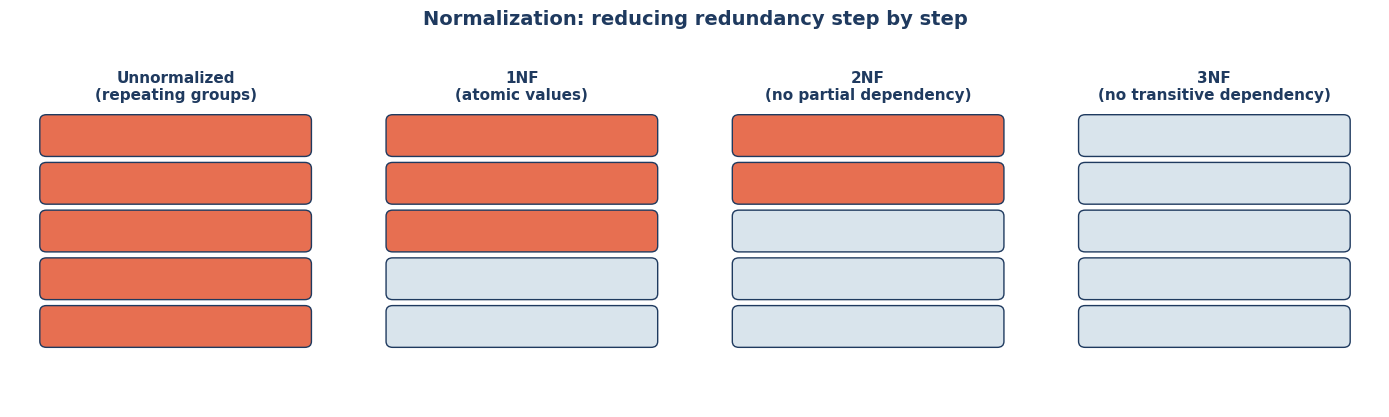
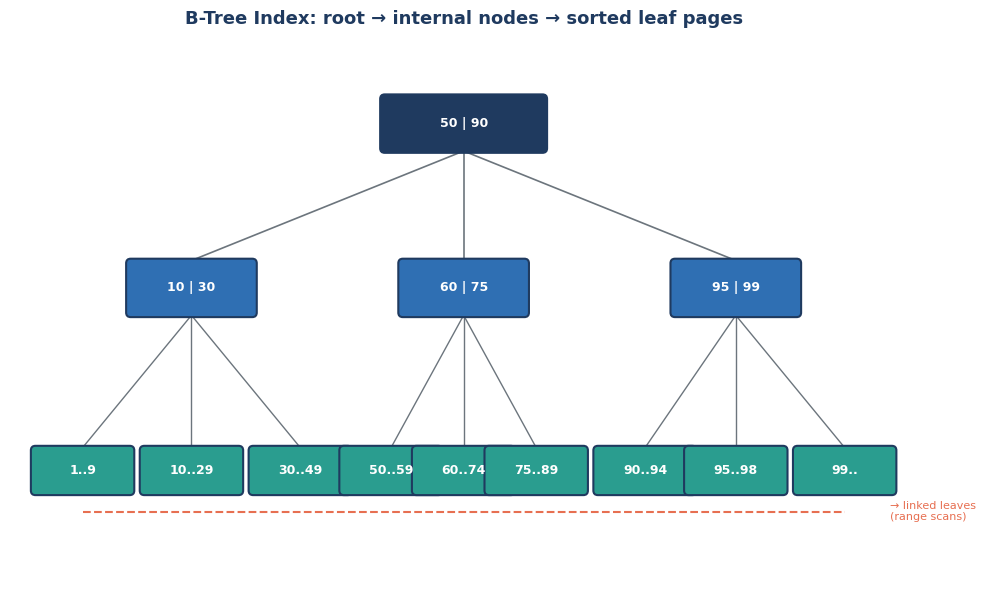
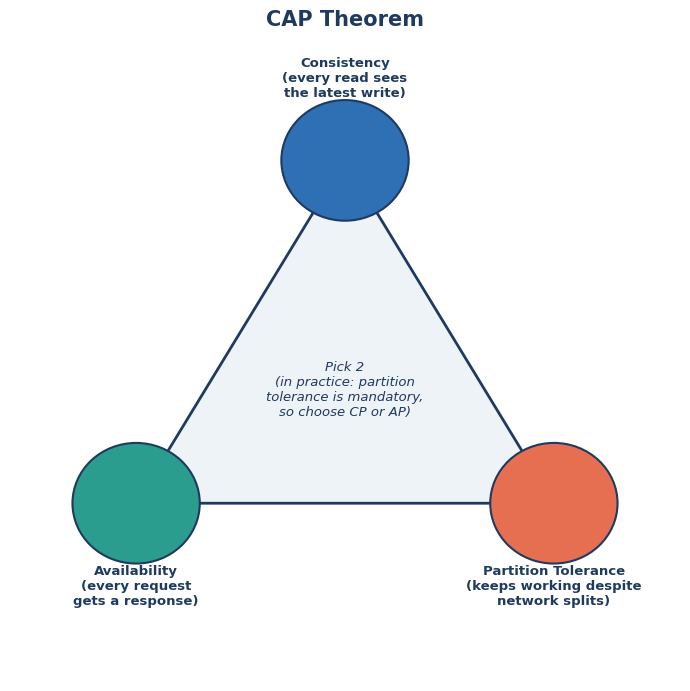
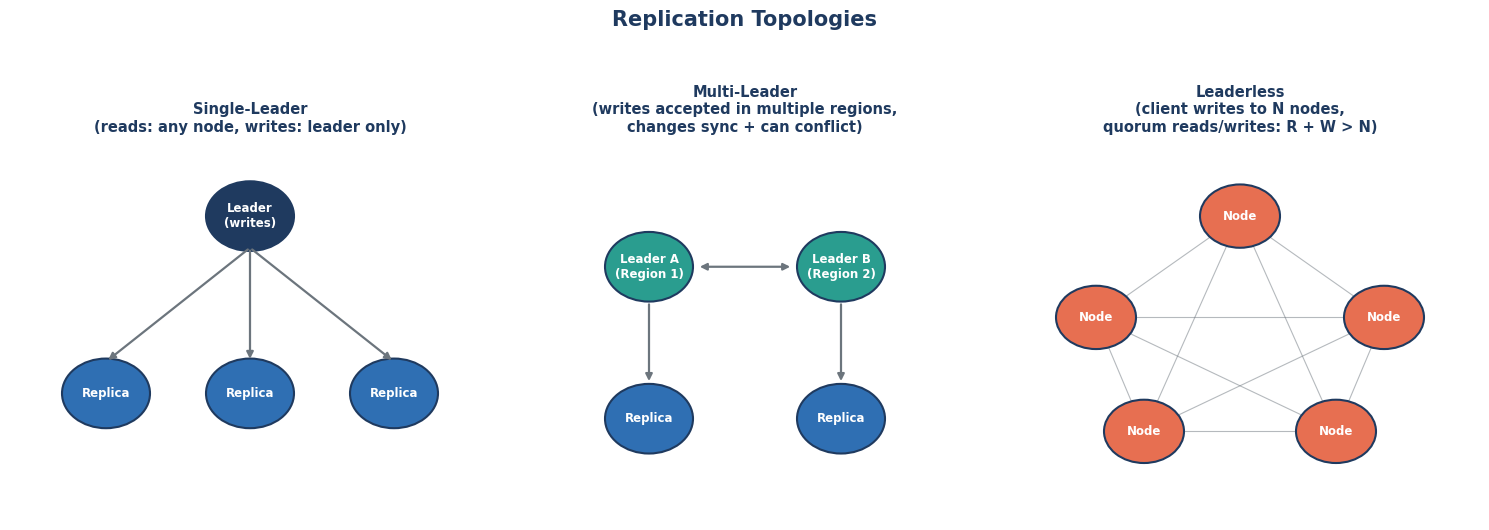
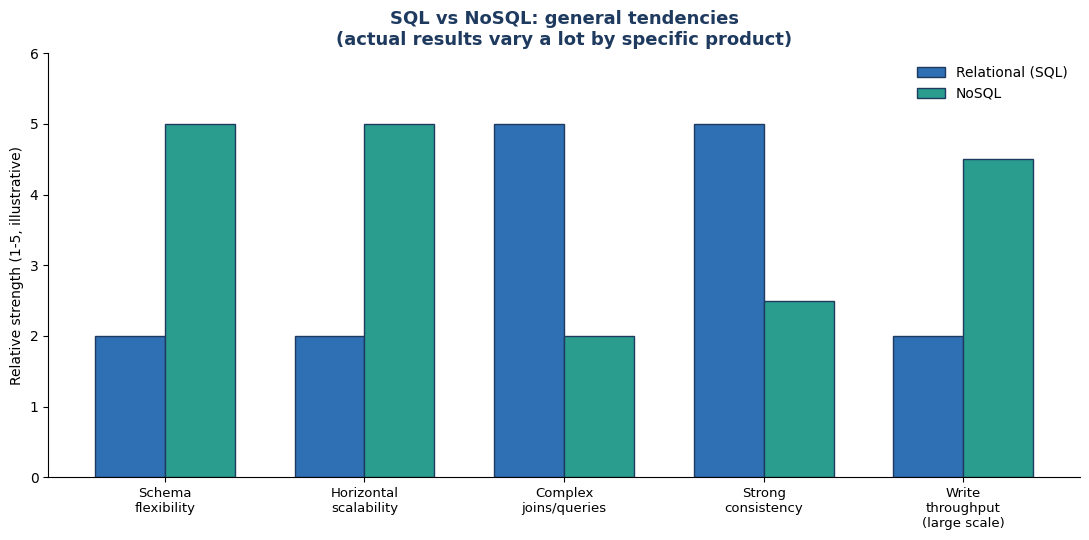
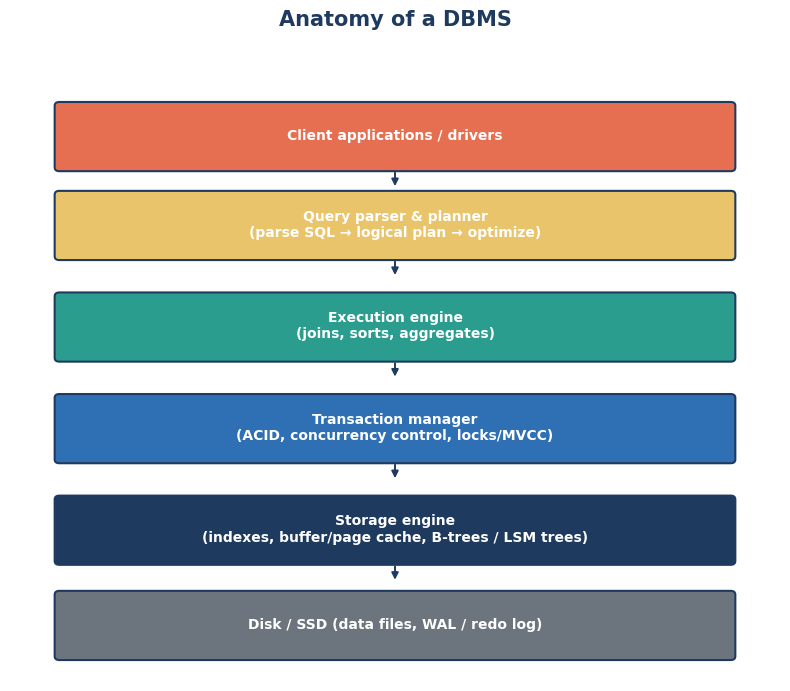
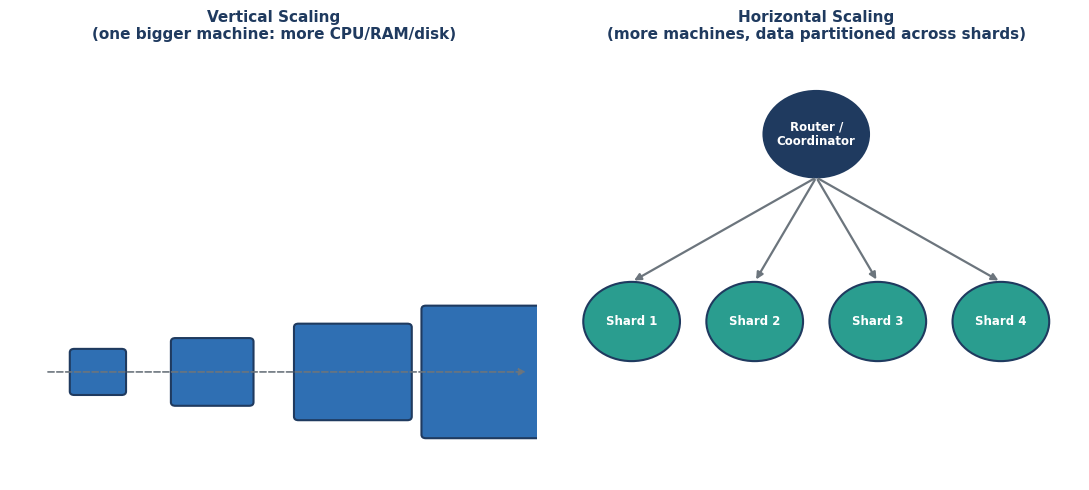

Write the Python code that produced these figures, in order.
"""
Generates static chart images used throughout the course.
Run: python3 generate_charts.py
Output: PNG files in this same directory (assets/images/).
"""
import matplotlib
matplotlib.use("Agg")
import matplotlib.pyplot as plt
import matplotlib.patches as mpatches
from matplotlib.patches import FancyBboxPatch, Circle
import numpy as np

plt.rcParams["font.family"] = "DejaVu Sans"

NAVY = "#1f3a5f"
BLUE = "#2f6fb3"
TEAL = "#2a9d8f"
ORANGE = "#e76f51"
GOLD = "#e9c46a"
GREY = "#6c757d"
LIGHT = "#f4f6f8"

# ---------------------------------------------------------------------------
# 1. Normalization forms - progressive table shrinking / redundancy removal
# ---------------------------------------------------------------------------
fig, axes = plt.subplots(1, 4, figsize=(14, 4))
titles = ["Unnormalized\n(repeating groups)", "1NF\n(atomic values)", "2NF\n(no partial dependency)", "3NF\n(no transitive dependency)"]
colors = [ORANGE, GOLD, TEAL, BLUE]
redundancy = [1.0, 0.75, 0.45, 0.15]
for ax, title, color, r in zip(axes, titles, colors, redundancy):
    ax.set_xlim(0, 1); ax.set_ylim(0, 1)
    ax.axis("off")
    ax.set_title(title, fontsize=11, fontweight="bold", color=NAVY)
    rows = 5
    for i in range(rows):
        redundant = i < int(rows * r)
        c = ORANGE if redundant else "#d9e4ec"
        rect = FancyBboxPatch((0.1, 0.85 - i*0.16), 0.8, 0.12,
                               boxstyle="round,pad=0.01,rounding_size=0.02",
                               linewidth=1, edgecolor=NAVY, facecolor=c)
        ax.add_patch(rect)
fig.suptitle("Normalization: reducing redundancy step by step", fontsize=14, fontweight="bold", color=NAVY, y=1.03)
plt.tight_layout()
plt.savefig("normalization-forms.png", dpi=150, bbox_inches="tight", facecolor="white")
plt.close()

# ---------------------------------------------------------------------------
# 2. B-Tree index structure
# ---------------------------------------------------------------------------
fig, ax = plt.subplots(figsize=(10, 6))
ax.set_xlim(0, 10); ax.set_ylim(0, 6); ax.axis("off")

def node(ax, x, y, label, color=BLUE, w=1.4, h=0.6):
    rect = FancyBboxPatch((x - w/2, y - h/2), w, h, boxstyle="round,pad=0.02,rounding_size=0.05",
                           linewidth=1.5, edgecolor=NAVY, facecolor=color)
    ax.add_patch(rect)
    ax.text(x, y, label, ha="center", va="center", fontsize=9, color="white", fontweight="bold")

# root
node(ax, 5, 5, "50 | 90", NAVY, w=1.8)
# level 2
node(ax, 2, 3.2, "10 | 30", BLUE)
node(ax, 5, 3.2, "60 | 75", BLUE)
node(ax, 8, 3.2, "95 | 99", BLUE)
# connections root -> level2
for x in [2, 5, 8]:
    ax.plot([5, x], [4.7, 3.5], color=GREY, lw=1.2, zorder=0)

# leaf level
leaves = [
    (0.8, "1..9"), (2, "10..29"), (3.2, "30..49"),
    (4.2, "50..59"), (5, "60..74"), (5.8, "75..89"),
    (7, "90..94"), (8, "95..98"), (9.2, "99..")
]
parents = [2,2,2, 5,5,5, 8,8,8]
for (x, label), px in zip(leaves, parents):
    node(ax, x, 1.2, label, TEAL, w=1.1, h=0.5)
    ax.plot([px, x], [2.9, 1.45], color=GREY, lw=1, zorder=0)

# leaf chain (sequential pointers)
xs = [x for x, _ in leaves]
ax.plot(xs, [0.75]*len(xs), color=ORANGE, lw=1.5, linestyle="--", zorder=0)
ax.text(9.7, 0.75, "→ linked leaves\n(range scans)", fontsize=8, color=ORANGE, va="center")

ax.set_title("B-Tree Index: root → internal nodes → sorted leaf pages", fontsize=13, fontweight="bold", color=NAVY)
plt.tight_layout()
plt.savefig("btree-index.png", dpi=150, bbox_inches="tight", facecolor="white")
plt.close()

# ---------------------------------------------------------------------------
# 3. CAP theorem triangle
# ---------------------------------------------------------------------------
fig, ax = plt.subplots(figsize=(7, 7))
ax.set_xlim(0, 10); ax.set_ylim(0, 10); ax.axis("off")

import math
cx, cy, r = 5, 4.6, 3.6
angles = [90, 210, 330]
labels = ["Consistency\n(every read sees\nthe latest write)",
          "Availability\n(every request\ngets a response)",
          "Partition Tolerance\n(keeps working despite\nnetwork splits)"]
colors3 = [BLUE, TEAL, ORANGE]
pts = []
for a in angles:
    x = cx + r*math.cos(math.radians(a))
    y = cy + r*math.sin(math.radians(a))
    pts.append((x, y))

triangle = plt.Polygon(pts, closed=True, fill=True, facecolor="#eef3f7", edgecolor=NAVY, lw=2, zorder=0)
ax.add_patch(triangle)

for (x, y), label, c in zip(pts, labels, colors3):
    circ = Circle((x, y), 0.95, facecolor=c, edgecolor=NAVY, lw=1.5, zorder=2)
    ax.add_patch(circ)
    ty = y + (1.3 if y > cy else -1.3)
    ax.text(x, ty, label, ha="center", va="center", fontsize=9.5, color=NAVY, fontweight="bold")

ax.text(cx, cy, "Pick 2\n(in practice: partition\ntolerance is mandatory,\nso choose CP or AP)",
        ha="center", va="center", fontsize=9.5, color=NAVY, style="italic")
ax.set_title("CAP Theorem", fontsize=15, fontweight="bold", color=NAVY, y=1.02)
plt.tight_layout()
plt.savefig("cap-theorem.png", dpi=150, bbox_inches="tight", facecolor="white")
plt.close()

# ---------------------------------------------------------------------------
# 4. Replication topologies
# ---------------------------------------------------------------------------
fig, axes = plt.subplots(1, 3, figsize=(15, 5))

def draw_node(ax, x, y, label, color=BLUE, r=0.55):
    circ = Circle((x, y), r, facecolor=color, edgecolor=NAVY, lw=1.5, zorder=2)
    ax.add_patch(circ)
    ax.text(x, y, label, ha="center", va="center", fontsize=8.5, color="white", fontweight="bold")

def arrow(ax, x1, y1, x2, y2, color=GREY, style="-|>"):
    ax.annotate("", xy=(x2, y2), xytext=(x1, y1),
                arrowprops=dict(arrowstyle=style, color=color, lw=1.6))

# Single-leader
ax = axes[0]; ax.set_xlim(0,6); ax.set_ylim(0,6); ax.axis("off")
draw_node(ax, 3, 4.8, "Leader\n(writes)", NAVY)
draw_node(ax, 1.2, 2, "Replica", BLUE)
draw_node(ax, 3, 2, "Replica", BLUE)
draw_node(ax, 4.8, 2, "Replica", BLUE)
for x in [1.2, 3, 4.8]:
    arrow(ax, 3, 4.3, x, 2.5)
ax.set_title("Single-Leader\n(reads: any node, writes: leader only)", fontsize=10.5, fontweight="bold", color=NAVY)

# Multi-leader
ax = axes[1]; ax.set_xlim(0,6); ax.set_ylim(0,6); ax.axis("off")
draw_node(ax, 1.8, 4, "Leader A\n(Region 1)", TEAL)
draw_node(ax, 4.2, 4, "Leader B\n(Region 2)", TEAL)
draw_node(ax, 1.8, 1.6, "Replica", BLUE)
draw_node(ax, 4.2, 1.6, "Replica", BLUE)
arrow(ax, 2.4, 4, 3.6, 4, style="<|-|>")
arrow(ax, 1.8, 3.45, 1.8, 2.15)
arrow(ax, 4.2, 3.45, 4.2, 2.15)
ax.set_title("Multi-Leader\n(writes accepted in multiple regions,\nchanges sync + can conflict)", fontsize=10.5, fontweight="bold", color=NAVY)

# Leaderless
ax = axes[2]; ax.set_xlim(0,6); ax.set_ylim(0,6); ax.axis("off")
positions = [(3, 4.8), (1.2, 3.2), (4.8, 3.2), (1.8, 1.4), (4.2, 1.4)]
for (x, y) in positions:
    draw_node(ax, x, y, "Node", ORANGE, r=0.5)
for i in range(len(positions)):
    for j in range(i+1, len(positions)):
        x1,y1 = positions[i]; x2,y2 = positions[j]
        ax.plot([x1,x2],[y1,y2], color=GREY, lw=0.8, alpha=0.5, zorder=0)
ax.set_title("Leaderless\n(client writes to N nodes,\nquorum reads/writes: R + W > N)", fontsize=10.5, fontweight="bold", color=NAVY)

fig.suptitle("Replication Topologies", fontsize=15, fontweight="bold", color=NAVY, y=1.05)
plt.tight_layout()
plt.savefig("replication-topologies.png", dpi=150, bbox_inches="tight", facecolor="white")
plt.close()

# ---------------------------------------------------------------------------
# 5. SQL vs NoSQL comparison (radar-ish grouped bar)
# ---------------------------------------------------------------------------
categories = ["Schema\nflexibility", "Horizontal\nscalability", "Complex\njoins/queries", "Strong\nconsistency", "Write\nthroughput\n(large scale)"]
sql_scores = [2, 2, 5, 5, 2]
nosql_scores = [5, 5, 2, 2.5, 4.5]

x = np.arange(len(categories))
width = 0.35
fig, ax = plt.subplots(figsize=(11, 5.5))
b1 = ax.bar(x - width/2, sql_scores, width, label="Relational (SQL)", color=BLUE, edgecolor=NAVY)
b2 = ax.bar(x + width/2, nosql_scores, width, label="NoSQL", color=TEAL, edgecolor=NAVY)
ax.set_ylim(0, 6)
ax.set_ylabel("Relative strength (1-5, illustrative)", fontsize=10)
ax.set_xticks(x)
ax.set_xticklabels(categories, fontsize=9.5)
ax.set_title("SQL vs NoSQL: general tendencies\n(actual results vary a lot by specific product)", fontsize=13, fontweight="bold", color=NAVY)
ax.legend(frameon=False, fontsize=10)
ax.spines["top"].set_visible(False)
ax.spines["right"].set_visible(False)
plt.tight_layout()
plt.savefig("sql-vs-nosql-comparison.png", dpi=150, bbox_inches="tight", facecolor="white")
plt.close()

# ---------------------------------------------------------------------------
# 6. DBMS architecture layers
# ---------------------------------------------------------------------------
fig, ax = plt.subplots(figsize=(8, 7))
ax.set_xlim(0, 10); ax.set_ylim(0, 10); ax.axis("off")

layers = [
    ("Client applications / drivers", ORANGE, 8.6),
    ("Query parser & planner\n(parse SQL → logical plan → optimize)", GOLD, 7.2),
    ("Execution engine\n(joins, sorts, aggregates)", TEAL, 5.6),
    ("Transaction manager\n(ACID, concurrency control, locks/MVCC)", BLUE, 4.0),
    ("Storage engine\n(indexes, buffer/page cache, B-trees / LSM trees)", NAVY, 2.4),
    ("Disk / SSD (data files, WAL / redo log)", GREY, 0.9),
]
for label, color, y in layers:
    rect = FancyBboxPatch((0.6, y-0.55), 8.8, 1.05, boxstyle="round,pad=0.02,rounding_size=0.06",
                           linewidth=1.5, edgecolor=NAVY, facecolor=color)
    ax.add_patch(rect)
    txt_color = "white"
    ax.text(5, y, label, ha="center", va="center", fontsize=10, color=txt_color, fontweight="bold")

for y1, y2 in zip([8.05, 6.65, 5.05, 3.45, 1.85], [7.75, 6.35, 4.75, 3.15, 1.55]):
    ax.annotate("", xy=(5, y2), xytext=(5, y1), arrowprops=dict(arrowstyle="-|>", color=NAVY, lw=1.4))

ax.set_title("Anatomy of a DBMS", fontsize=15, fontweight="bold", color=NAVY, y=1.02)
plt.tight_layout()
plt.savefig("dbms-architecture.png", dpi=150, bbox_inches="tight", facecolor="white")
plt.close()

# ---------------------------------------------------------------------------
# 7. Vertical vs Horizontal scaling
# ---------------------------------------------------------------------------
fig, axes = plt.subplots(1, 2, figsize=(11, 5))

ax = axes[0]; ax.set_xlim(0,6); ax.set_ylim(0,6); ax.axis("off")
sizes = [0.6, 0.9, 1.3, 1.8]
xpos = [1, 2.3, 3.9, 5.6]
for s, x in zip(sizes, xpos):
    rect = FancyBboxPatch((x-s/2, 1.5-s/2), s, s, boxstyle="round,pad=0.02,rounding_size=0.05",
                           linewidth=1.5, edgecolor=NAVY, facecolor=BLUE)
    ax.add_patch(rect)
ax.annotate("", xy=(5.9, 1.5), xytext=(0.4, 1.5), arrowprops=dict(arrowstyle="-|>", color=GREY, lw=1.2, linestyle="--"))
ax.set_title("Vertical Scaling\n(one bigger machine: more CPU/RAM/disk)", fontsize=11, fontweight="bold", color=NAVY)

ax = axes[1]; ax.set_xlim(0,6); ax.set_ylim(0,6); ax.axis("off")
draw_node(ax, 3, 4.8, "Router /\nCoordinator", NAVY, r=0.6)
shard_x = [0.9, 2.3, 3.7, 5.1]
for i, x in enumerate(shard_x):
    draw_node(ax, x, 2.2, f"Shard {i+1}", TEAL, r=0.55)
    arrow(ax, 3, 4.2, x, 2.75)
ax.set_title("Horizontal Scaling\n(more machines, data partitioned across shards)", fontsize=11, fontweight="bold", color=NAVY)

plt.tight_layout()
plt.savefig("scaling-vertical-vs-horizontal.png", dpi=150, bbox_inches="tight", facecolor="white")
plt.close()

print("All charts generated successfully.")
